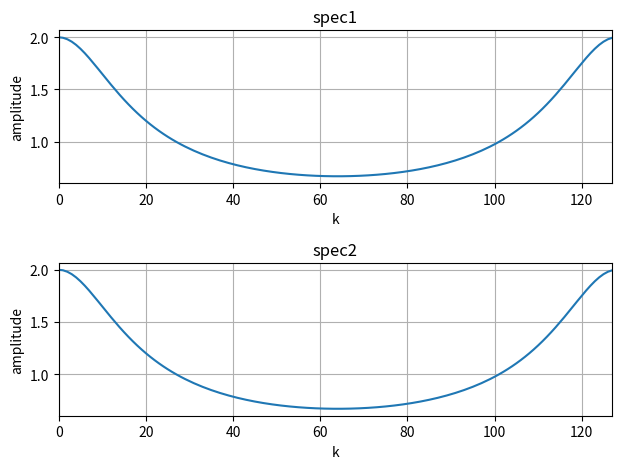

This chart was generated by the following Python code:
import numpy as np
import matplotlib.pyplot as plt


# パラメータ
N = 128

k = np.arange(0, N)
spec1 = abs(1 / (1 - 0.5 * np.exp(-1j * 2 * np.pi * k / N)))

h = np.zeros(N)
h[0] = 1
for n in range(1, N):
    h[n] = 0.5 * h[n - 1]
spec2 = abs(np.fft.fft(h))

# プロット
fig = plt.figure()

ax1 = fig.add_subplot(2, 1, 1)
ax1.plot(k, spec1)
ax1.set_xlim(0, N - 1)
ax1.set_xlabel("k")
ax1.set_ylabel("amplitude")
ax1.set_title("spec1")
ax1.grid()

ax2 = fig.add_subplot(2, 1, 2)
ax2.plot(k, spec2)
ax2.set_xlim(0, N - 1)
ax2.set_xlabel("k")
ax2.set_ylabel("amplitude")
ax2.set_title("spec2")
ax2.grid()

plt.tight_layout()

plt.show()
